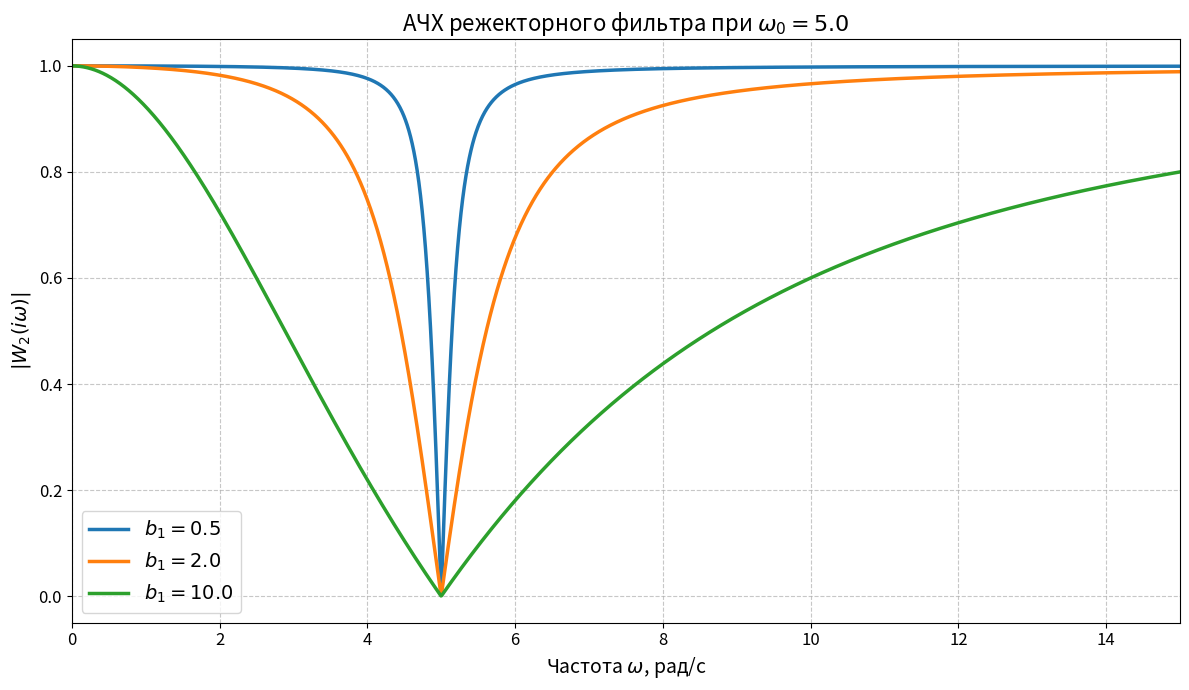

Reproduce this figure in Python.
import numpy as np
import matplotlib.pyplot as plt
import os

def plot_notch_filter_afc():
    """
    Строит и сохраняет график АЧХ режекторного фильтра для различных
    значений параметра b1.
    """
    # --- Параметры для построения АЧХ ---
    # Выберем центральную частоту режекции для демонстрации
    omega_0 = 5.0
    # Выберем значения b1, чтобы показать его влияние:
    # узкий фильтр, средний и широкий
    b1_values = [0.5, 2.0, 10.0]
    
    # Создаем диапазон частот для графика
    omega = np.linspace(0, 15, 2000)
    
    plt.figure(figsize=(12, 7))
    
    # --- Цикл для расчета и построения АЧХ для каждого b1 ---
    for b1 in b1_values:
        # Числитель и знаменатель частотной передаточной функции W2(iw)
        numerator = omega_0**2 - omega**2
        denominator = (omega_0**2 - omega**2) + 1j * b1 * omega
        
        # Рассчитываем АЧХ |W2(iw)|
        afc = np.abs(numerator / denominator)
        
        # Строим график
        plt.plot(omega, afc, label=f'$b_1 = {b1}$', linewidth=2.5)

    # --- Оформление графика ---
    plt.title(f'АЧХ режекторного фильтра при $\omega_0={omega_0}$', fontsize=16)
    plt.xlabel(r'Частота $\omega$, рад/с', fontsize=14)
    plt.ylabel(r'$|W_2(i\omega)|$', fontsize=14)
    plt.grid(True, which='both', linestyle='--', alpha=0.7)
    plt.legend(fontsize=14)
    plt.xticks(fontsize=12)
    plt.yticks(fontsize=12)
    plt.xlim(0, 15)
    plt.ylim(-0.05, 1.05)
    plt.tight_layout()

    # --- Сохранение файла ---
    save_dir = r"C:\Users\fmusa\ITMOStudies\freq_methods\freq_methods_lab4\images\2_1_1"
    os.makedirs(save_dir, exist_ok=True)
    filepath = os.path.join(save_dir, 'task_2_1_1_afc_comparison.png')
    plt.savefig(filepath, dpi=300)
    plt.close()
    
    print(f"График АЧХ режекторного фильтра сохранен: {filepath}")

# --- Запуск функции ---
if __name__ == "__main__":
    plot_notch_filter_afc()
